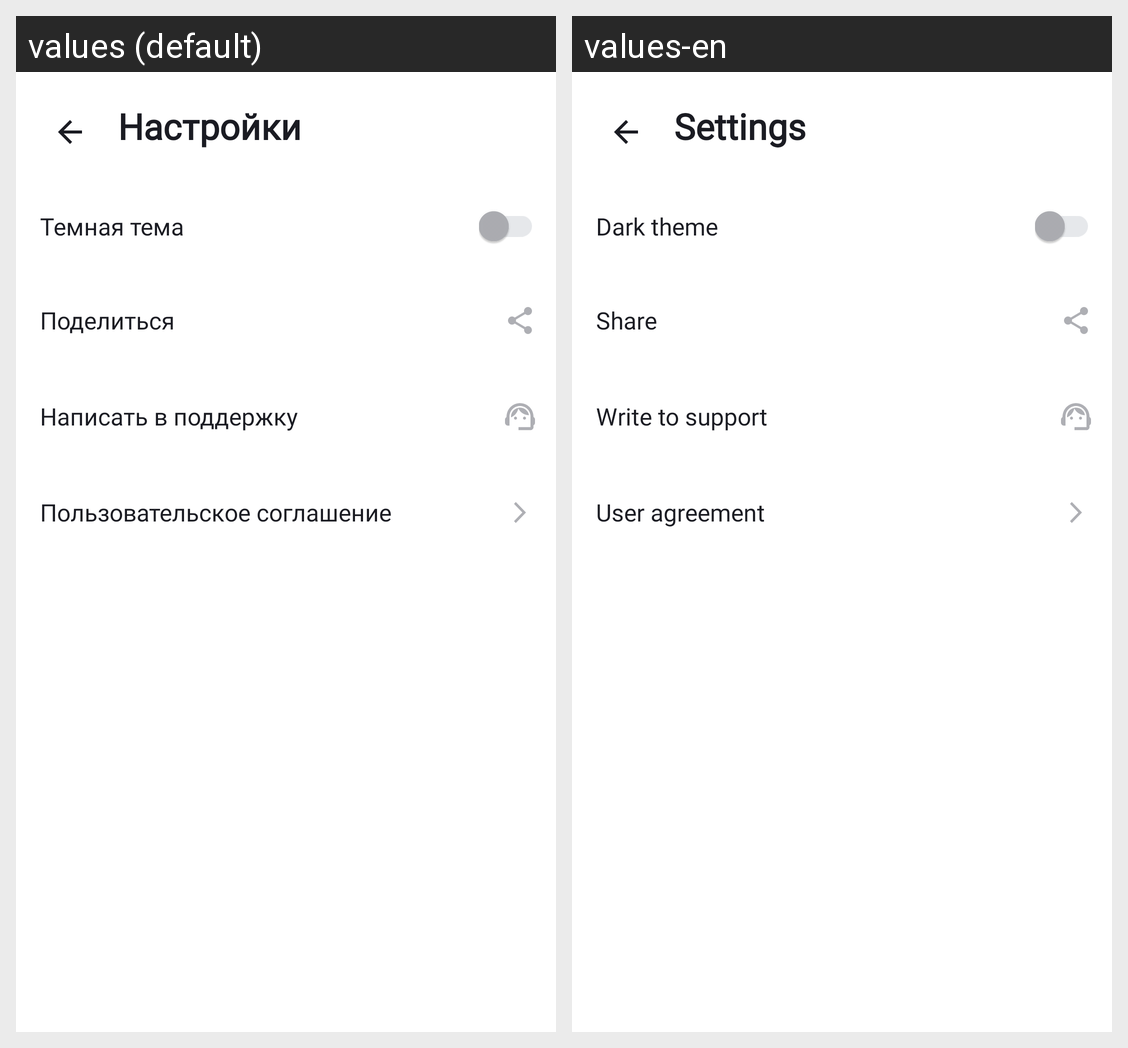

Here is an Android app screen in its default locale and in the app's own translations. Write out the translated-string differences for the strings that appear on this screen.
Android screen res/layout/activity_settings.xml rendered under 2 locales, left to right: values (default), values-en. Device: Nexus 5 (rendered at 1080×1920; each locale shown at half size, 540×960, under a caption strip naming it); theme Base.Theme.PlaylistMaker.
Strings drawn on this screen, with the default value and each locale's value (text and hints the layout hard-codes, and strings that could not be matched under every locale, appear in the picture but are not listed):

settings
  values: Настройки
  values-en: Settings

theme
  values: Темная тема
  values-en: Dark theme

share
  values: Поделиться
  values-en: Share

write_support
  values: Написать в поддержку
  values-en: Write to support

agreement
  values: Пользовательское соглашение
  values-en: User agreement
